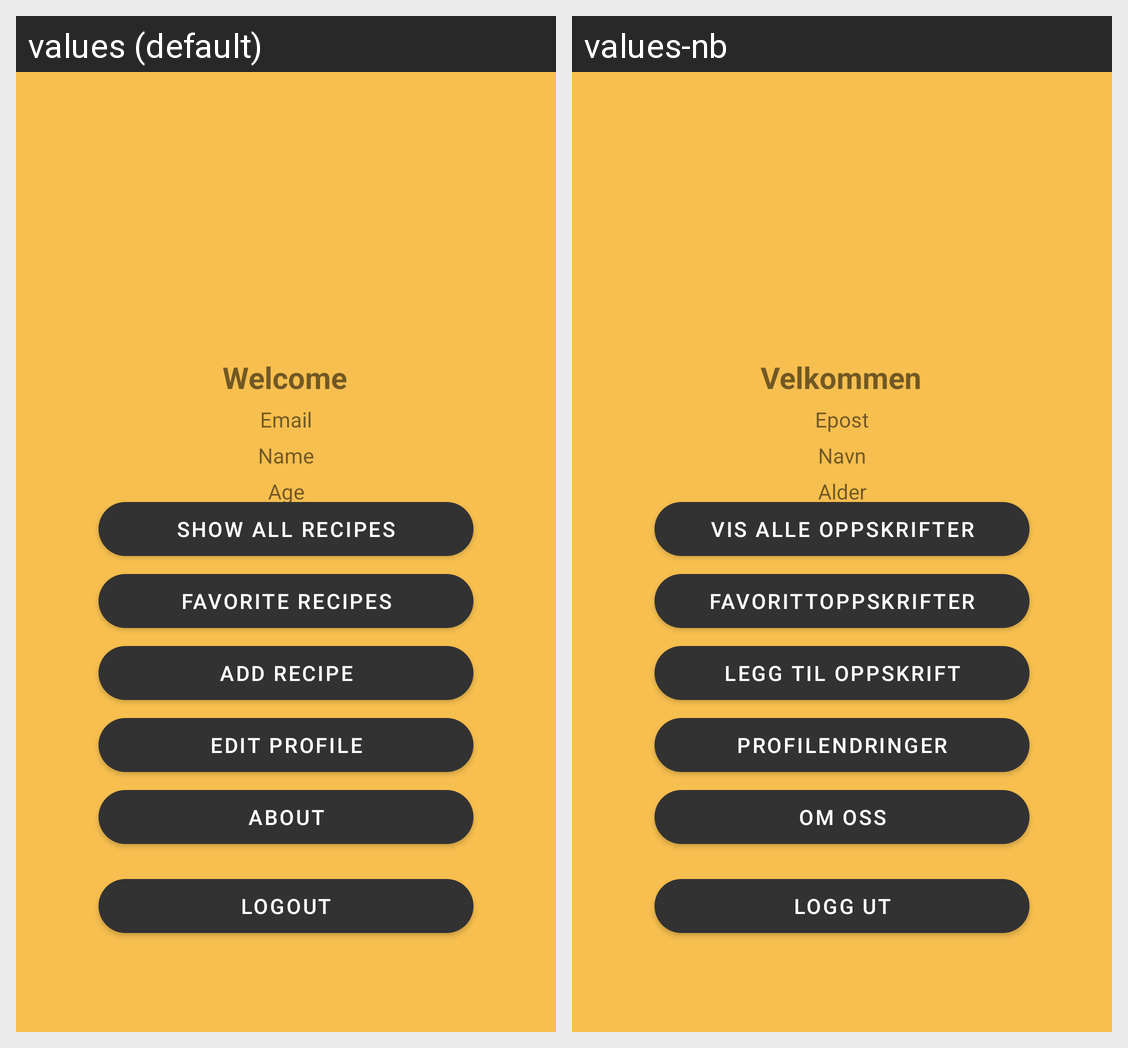

The same Android screen rendered under two of its app's locales, left to right. List the strings drawn on it with the default value and each locale's translation.
Android screen res/layout/activity_profile.xml rendered under 2 locales, left to right: values (default), values-nb. Device: Nexus 5 (rendered at 1080×1920; each locale shown at half size, 540×960, under a caption strip naming it); theme Theme.RecipeApp.
Strings drawn on this screen, with the default value and each locale's value (text and hints the layout hard-codes, and strings that could not be matched under every locale, appear in the picture but are not listed):

btnLogout
  values: Logout
  values-nb: Logg ut

edit_title
  values: Edit Profile
  values-nb: Profilendringer

btnAbout
  values: About
  values-nb: Om oss

btnAdd_recipe
  values: Add recipe
  values-nb: Legg til oppskrift

btnFavorite_recipes
  values: Favorite recipes
  values-nb: Favorittoppskrifter

btnShow_all_recipes
  values: Show all recipes
  values-nb: Vis alle oppskrifter

txtProfile_welcome
  values: Welcome
  values-nb: Velkommen

txtProfile_email
  values: Email
  values-nb: Epost

txtProfile_name
  values: Name
  values-nb: Navn

txtProfile_age
  values: Age
  values-nb: Alder
